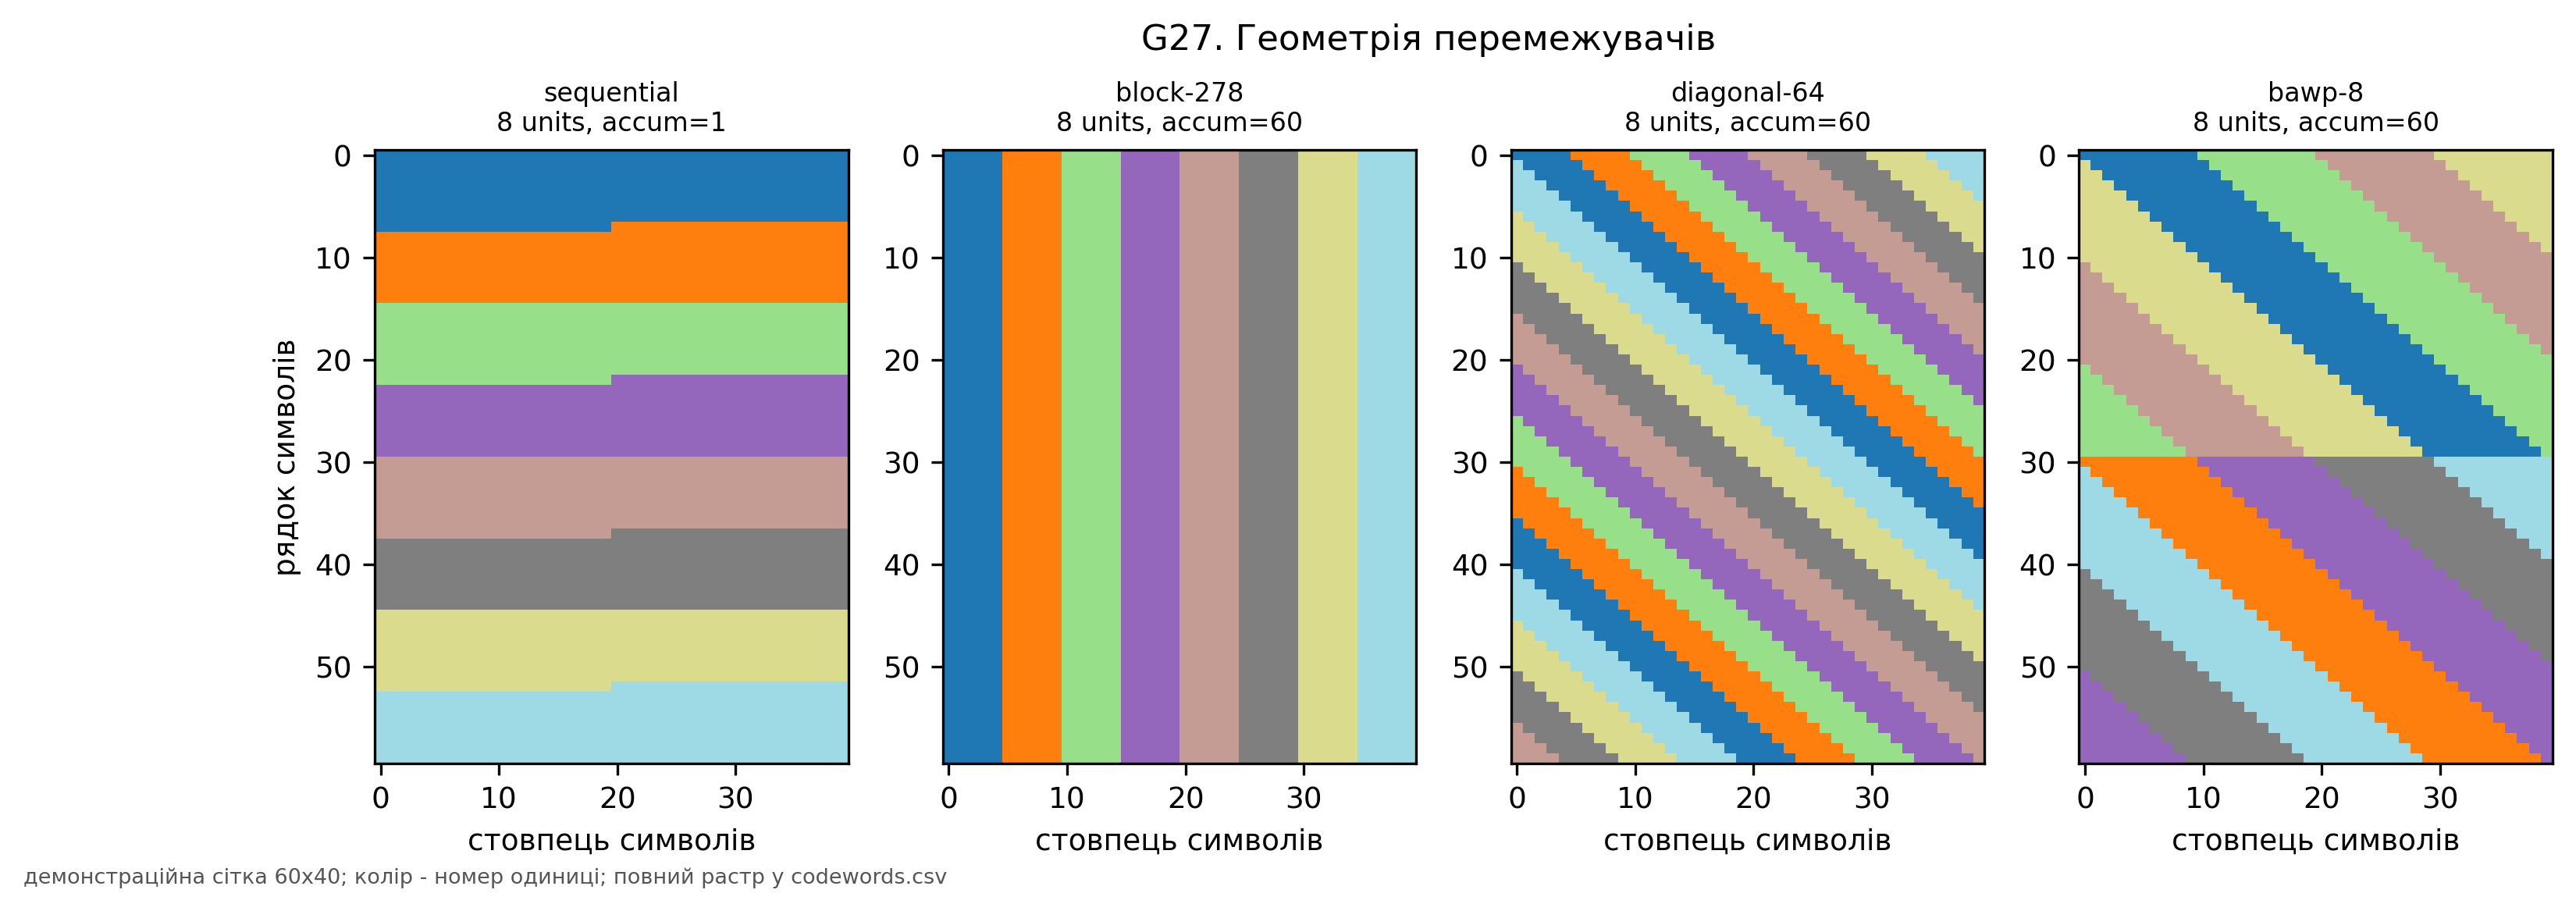

Values plotted in this chart, from the file beside it:
accumulation_rows, grid, n_units, scheme
1, 60x40, 8, sequential
60, 60x40, 8, block-278
60, 60x40, 8, diagonal-64
60, 60x40, 8, bawp-8
